Photos from the image-classification dataset "Histo images" in the GitHub repository amine-e2r/kidney. Its 5 classes are: chromo, onco, cc RCC, normal tissue, p RCC.

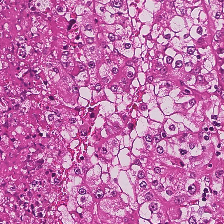
Label: cc RCC

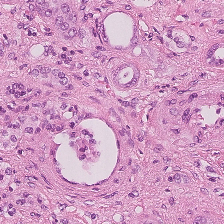
Label: normal tissue

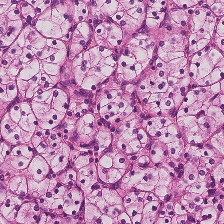
Label: cc RCC

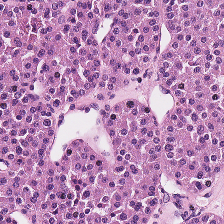
Label: onco

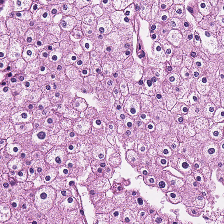
Label: chromo

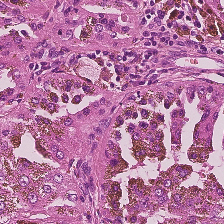
Label: p RCC
